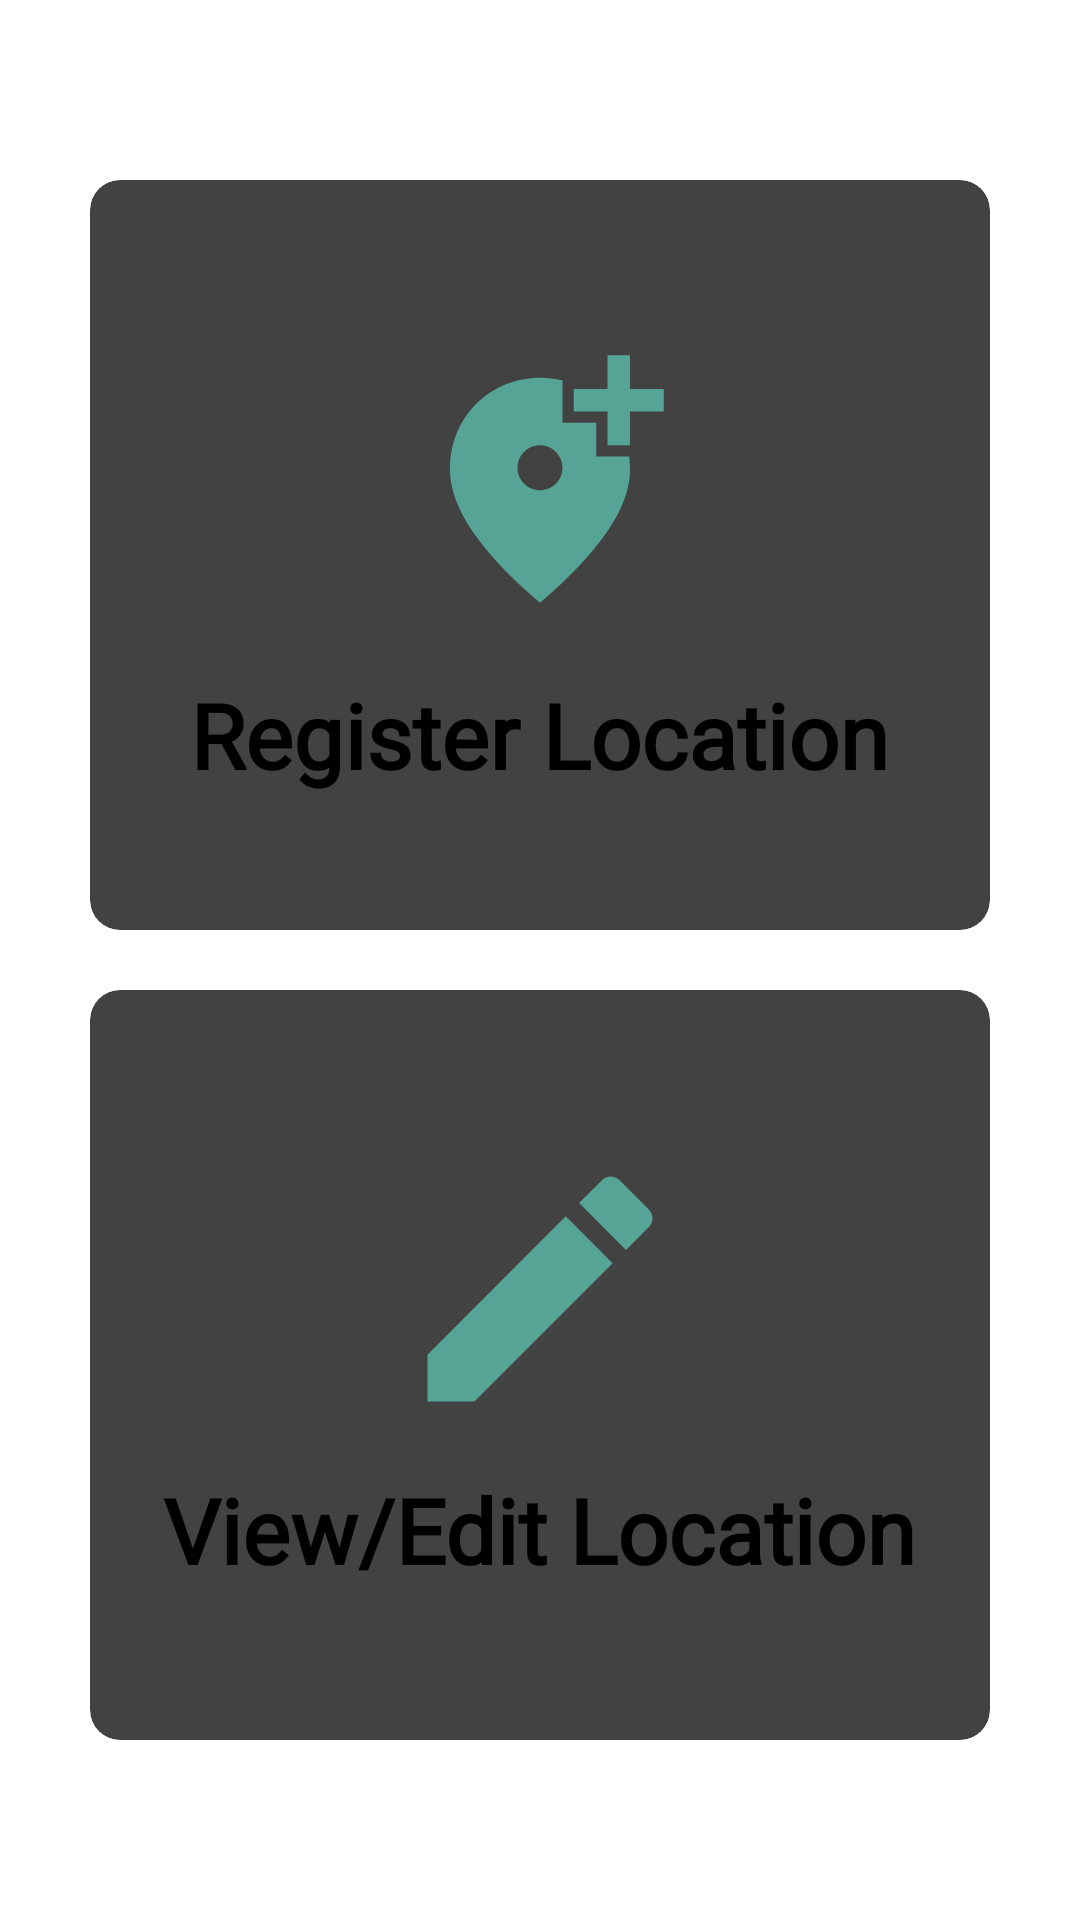

Here is an Android app screen rendered from its layout file. Give the layout XML and the strings, colors and styles it references.
<!-- AndroidManifest.xml: application theme Theme.Collection -->
<!-- res/layout/fragment_location.xml -->
<?xml version="1.0" encoding="utf-8"?>
<androidx.constraintlayout.widget.ConstraintLayout xmlns:android="http://schemas.android.com/apk/res/android"
    xmlns:tools="http://schemas.android.com/tools"
    android:layout_width="match_parent"
    android:layout_height="match_parent"
    xmlns:app="http://schemas.android.com/apk/res-auto"
    tools:context=".locationRegistration.LocationFragment">


    <androidx.cardview.widget.CardView
        android:id="@+id/registerLocationFragment"
        android:layout_width="match_parent"
        android:layout_height="250dp"
        app:layout_constraintTop_toTopOf="parent"
        app:layout_constraintLeft_toLeftOf="parent"
        app:layout_constraintRight_toRightOf="parent"
        android:layout_marginStart="30dp"
        android:layout_marginEnd="30dp"
        android:layout_marginTop="60dp"
        app:cardCornerRadius="10dp"
        app:cardElevation="40dp"
        >

        <LinearLayout
            android:id="@+id/llCardView2"
            android:layout_width="match_parent"
            android:layout_height="match_parent"
            android:orientation="vertical"
            android:gravity="center"
            >

            <ImageView
                android:id="@+id/tool_register_image"
                android:layout_width="90dp"
                android:layout_height="110dp"
                android:src="@drawable/ic_baseline_add_location_alt_24"
                />
            <TextView
                android:id="@+id/tool_register_text"
                android:layout_width="wrap_content"
                android:layout_height="wrap_content"
                android:text="Register Location"
                android:fontFamily="@font/adamina"
                android:textSize="30dp"
                android:textColor="@color/black"
                android:textStyle="bold"
                android:layout_marginTop="10dp"

                />


        </LinearLayout>

    </androidx.cardview.widget.CardView>

    <androidx.cardview.widget.CardView
        android:id="@+id/viewLocationFragment"
        android:layout_width="match_parent"
        android:layout_height="250dp"
        app:layout_constraintBottom_toBottomOf="parent"
        app:layout_constraintLeft_toLeftOf="parent"
        android:layout_marginStart="30dp"
        android:layout_marginEnd="30dp"
        android:layout_marginBottom="60dp"
        app:layout_constraintRight_toRightOf="parent"
        app:cardCornerRadius="10dp"
        app:cardElevation="40dp"
        >

        <LinearLayout
            android:id="@+id/llCardView"
            android:layout_width="match_parent"
            android:layout_height="match_parent"
            android:orientation="vertical"
            android:gravity="center"
            >

            <ImageView
                android:id="@+id/tool_edit_image"
                android:layout_width="100dp"
                android:layout_height="100dp"
                android:src="@drawable/ic_edit"
                />
            <TextView
                android:id="@+id/tool_edit_text"
                android:layout_width="wrap_content"
                android:layout_height="wrap_content"
                android:text="View/Edit Location"
                android:fontFamily="@font/adamina"
                android:textSize="30dp"
                android:textColor="@color/black"
                android:textStyle="bold"
                android:layout_marginTop="10dp"

                />


        </LinearLayout>


    </androidx.cardview.widget.CardView>


</androidx.constraintlayout.widget.ConstraintLayout>
<!-- resources referenced by this layout -->
<resources>
  <!-- drawable ic_baseline_add_location_alt_24 (drawable) -->
  <vector android:height="24dp" android:tint="#55A495"
      android:viewportHeight="24" android:viewportWidth="24"
      android:width="24dp" xmlns:android="http://schemas.android.com/apk/res/android">
      <path android:fillColor="@android:color/white" android:pathData="M20,1v3h3v2h-3v3h-2L18,6h-3L15,4h3L18,1h2zM12,13c1.1,0 2,-0.9 2,-2s-0.9,-2 -2,-2 -2,0.9 -2,2 0.9,2 2,2zM14,3.25L14,7h3v3h2.92c0.05,0.39 0.08,0.79 0.08,1.2 0,3.32 -2.67,7.25 -8,11.8 -5.33,-4.55 -8,-8.48 -8,-11.8C4,6.22 7.8,3 12,3c0.68,0 1.35,0.08 2,0.25z"/>
  </vector>
  <!-- drawable ic_edit (drawable) -->
  <vector android:height="24dp" android:tint="#55A495"
      android:viewportHeight="24" android:viewportWidth="24"
      android:width="24dp" xmlns:android="http://schemas.android.com/apk/res/android">
      <path android:fillColor="@android:color/white" android:pathData="M3,17.25V21h3.75L17.81,9.94l-3.75,-3.75L3,17.25zM20.71,7.04c0.39,-0.39 0.39,-1.02 0,-1.41l-2.34,-2.34c-0.39,-0.39 -1.02,-0.39 -1.41,0l-1.83,1.83 3.75,3.75 1.83,-1.83z"/>
  </vector>
  <style name="Theme.Collection" parent="Theme.MaterialComponents.DayNight.DarkActionBar">
          
          <item name="colorPrimary">@color/purple_200</item>
          <item name="colorPrimaryVariant">@color/purple_700</item>
          <item name="colorOnPrimary">@color/black</item>
          
          <item name="colorSecondary">@color/teal_200</item>
          <item name="colorSecondaryVariant">@color/teal_200</item>
          <item name="colorOnSecondary">@color/black</item>
          
          <item name="android:statusBarColor" tools:targetApi="l">?attr/colorPrimaryVariant</item>
          
  
      </style>
  <!-- not gathered from this repository: default colours our renderer supplied (Android Studio template values) -->
  <color name="purple_200">#FFBB86FC</color>
  <color name="purple_700">#FF3700B3</color>
  <color name="teal_200">#FF03DAC5</color>
  <color name="black">#FF000000</color>
</resources>
